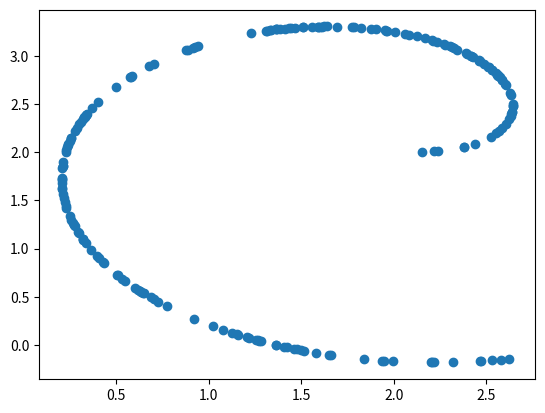

Write the Python code that produced this figure.
import numpy as np
import matplotlib.pyplot as plt


radius_noise = 0
N = 10000
param_mesh = np.linspace(0, 5, N)
# radius_noise = 1e-1


# ---------------
def make_linear(n_samples, bias):
    samples = param_mesh[np.random.randint(0, N, n_samples)]
    w = 2
    x1 = samples + bias
    x2 = w * samples + bias
    # x1 += np.random.normal(0, radius_noise, n_samples)
    # x2 += np.random.normal(0, radius_noise, n_samples)
    return np.concatenate((np.expand_dims(x1,1),np.expand_dims(x2,1)), axis=1)


# ---------------
def make_curved(n_samples, bias):
    samples = param_mesh[np.random.randint(0, N, n_samples)]
    omega = 5/3.14
    x1 = samples + bias
    x2 = np.sin(omega * samples)
    x1 += np.random.normal(0, radius_noise, n_samples)
    x2 += np.random.normal(0, radius_noise, n_samples)
    return np.concatenate((np.expand_dims(x1,1),np.expand_dims(x2,1)), axis=1)


# ---------------
def make_circle(n_samples, bias):
    samples = param_mesh[np.random.randint(0, N, n_samples)]
    x1 = np.sin(samples) + bias
    x2 = np.cos(samples) + bias
    x1 += np.random.normal(0, radius_noise, n_samples)
    x2 += np.random.normal(0, radius_noise, n_samples)
    return np.concatenate((np.expand_dims(x1,1),np.expand_dims(x2,1)), axis=1)


# ---------------
def make_spiral(n_samples, bias):
    samples = param_mesh[np.random.randint(0, N, n_samples)]
    r = np.sqrt(samples)
    x1 = r * np.cos(samples) + bias
    x2 = r * np.sin(samples) + bias
    x1 += np.random.normal(0, radius_noise, n_samples)
    x2 += np.random.normal(0, radius_noise, n_samples)
    return np.concatenate((np.expand_dims(x1,1),np.expand_dims(x2,1)), axis=1)



# ---------------
if __name__ == "__main__":
    # X = make_circle(200, 2)
    X = make_spiral(200, 2)
    plt.scatter(X[:,0], X[:,1])
    plt.show()





































